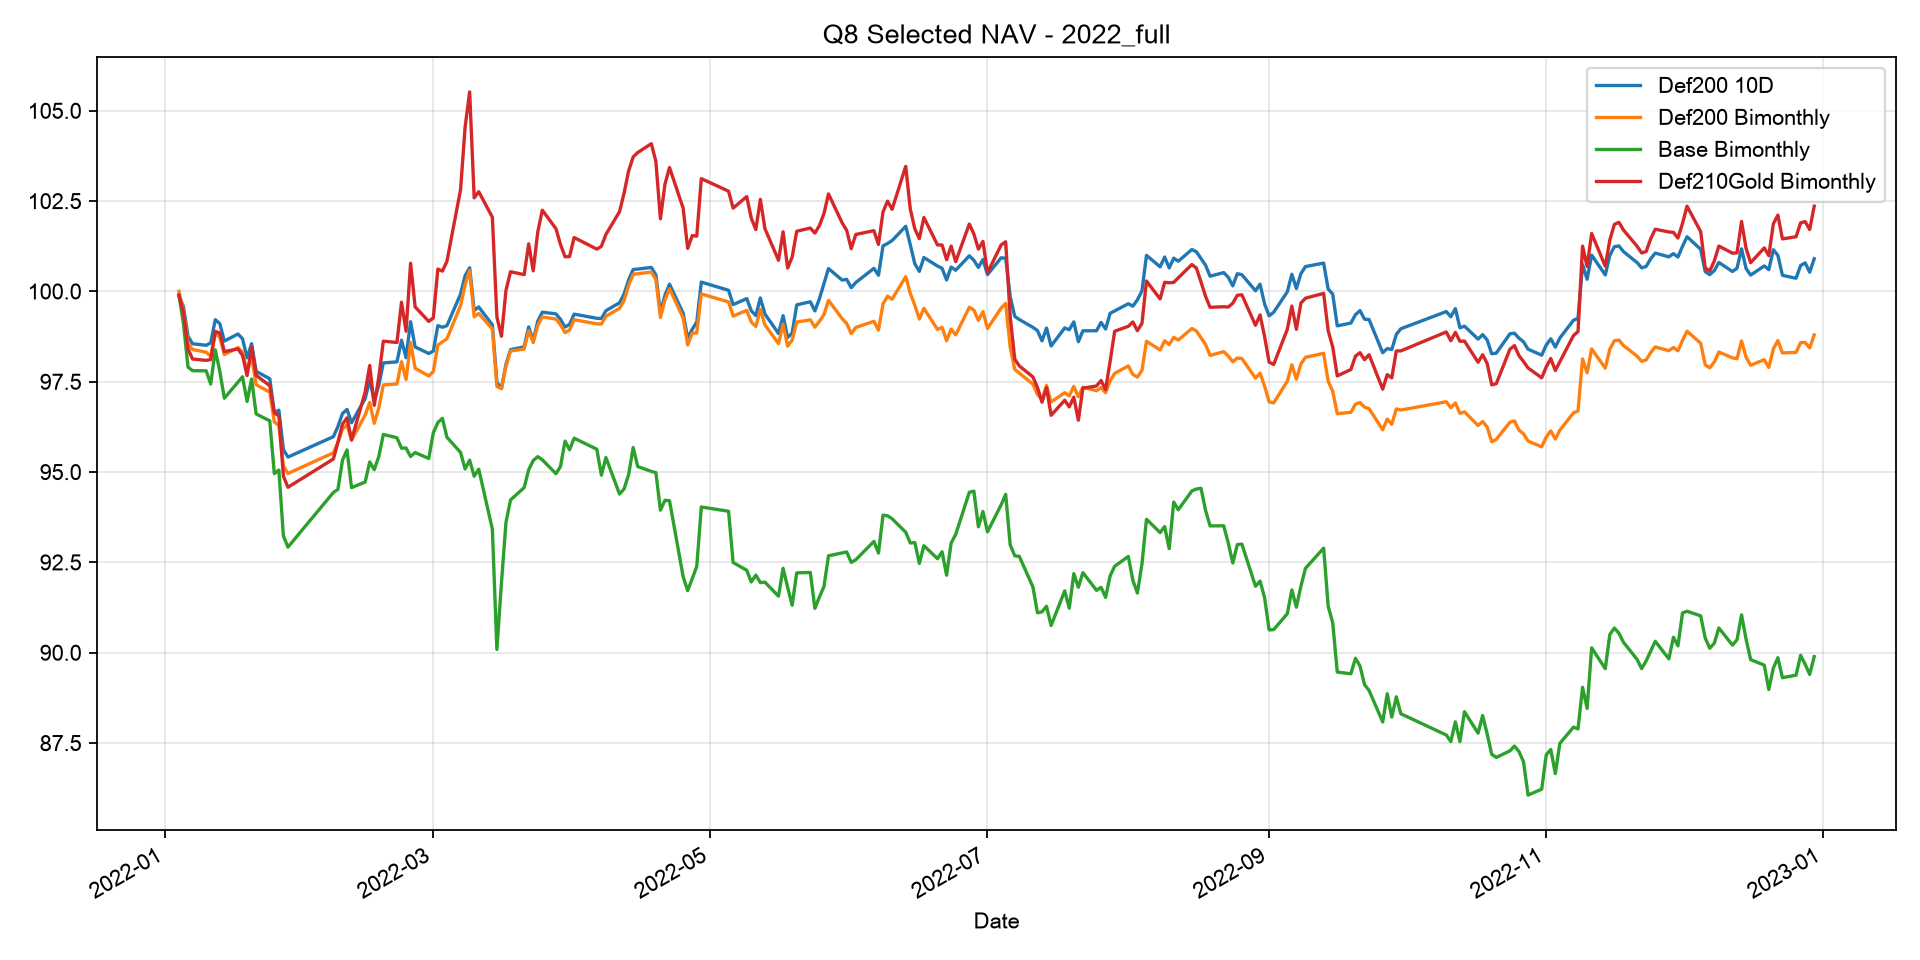

The file beside this chart, header and first rows:
Date, Def200 10D, Def200 Bimonthly, Base Bimonthly, Def210Gold Bimonthly
2022-01-04, 99.88, 100, 99.9, 99.88
2022-01-05, 99.57, 99.46, 99.11, 99.42
2022-01-06, 98.76, 98.56, 97.9, 98.41
2022-01-07, 98.55, 98.39, 97.8, 98.13
2022-01-10, 98.51, 98.32, 97.8, 98.09
2022-01-11, 98.57, 98.2, 97.43, 98.11
2022-01-12, 99.22, 98.84, 98.38, 98.89
2022-01-13, 99.11, 98.73, 97.79, 98.85
2022-01-14, 98.62, 98.25, 97.04, 98.33
2022-01-17, 98.82, 98.44, 97.48, 98.41
2022-01-18, 98.69, 98.31, 97.63, 98.23
2022-01-19, 98.16, 97.79, 96.95, 97.67
2022-01-20, 98.55, 98.18, 97.57, 98.45
2022-01-21, 97.79, 97.41, 96.61, 97.67
2022-01-24, 97.58, 97.21, 96.42, 97.39
2022-01-25, 96.64, 96.39, 94.95, 96.63
2022-01-26, 96.71, 96.29, 95.05, 96.56
2022-01-27, 95.62, 95.17, 93.23, 94.88
2022-01-28, 95.41, 94.96, 92.92, 94.58
2022-02-07, 95.98, 95.53, 94.43, 95.36
2022-02-08, 96.26, 95.82, 94.52, 95.82
2022-02-09, 96.62, 96.19, 95.32, 96.32
2022-02-10, 96.73, 96.3, 95.61, 96.5
2022-02-11, 96.36, 95.88, 94.57, 95.89
2022-02-14, 97.03, 96.58, 94.72, 97.21
2022-02-15, 97.54, 96.93, 95.28, 97.95
2022-02-16, 96.98, 96.35, 95.06, 96.84
2022-02-17, 97.39, 96.77, 95.43, 97.62
2022-02-18, 98.02, 97.41, 96.04, 98.62
2022-02-21, 98.05, 97.44, 95.95, 98.58
2022-02-22, 98.65, 98.05, 95.66, 99.7
2022-02-23, 98.16, 97.56, 95.66, 98.89
2022-02-24, 99.16, 98.59, 95.43, 100.8
2022-02-25, 98.46, 97.87, 95.54, 99.57
2022-02-28, 98.28, 97.66, 95.37, 99.17
2022-03-01, 98.35, 97.78, 96.09, 99.26
2022-03-02, 99.05, 98.51, 96.37, 100.6
2022-03-03, 99.01, 98.6, 96.48, 100.6
2022-03-04, 99.05, 98.69, 95.96, 100.8
2022-03-07, 99.92, 99.61, 95.54, 102.8
2022-03-08, 100.4, 100.2, 95.08, 104.5
2022-03-09, 100.7, 100.6, 95.33, 105.5
2022-03-10, 99.47, 99.29, 94.88, 102.6
2022-03-11, 99.57, 99.39, 95.08, 102.8
2022-03-14, 99.07, 98.96, 93.42, 102.1
2022-03-15, 97.49, 97.37, 90.09, 99.29
2022-03-16, 97.31, 97.31, 91.93, 98.76
2022-03-17, 97.98, 97.92, 93.61, 100
2022-03-18, 98.39, 98.35, 94.23, 100.5
2022-03-21, 98.46, 98.4, 94.57, 100.5
2022-03-22, 99.02, 98.91, 95.06, 101.3
2022-03-23, 98.63, 98.58, 95.32, 100.6
2022-03-24, 99.18, 99.06, 95.42, 101.6
2022-03-25, 99.42, 99.29, 95.34, 102.2
2022-03-28, 99.38, 99.23, 94.95, 101.7
2022-03-29, 99.23, 99.07, 95.15, 101.3
2022-03-30, 99.01, 98.86, 95.85, 101
2022-03-31, 99.09, 98.93, 95.62, 101
2022-04-01, 99.37, 99.21, 95.93, 101.5
2022-04-06, 99.25, 99.1, 95.63, 101.2
... 182 more rows
